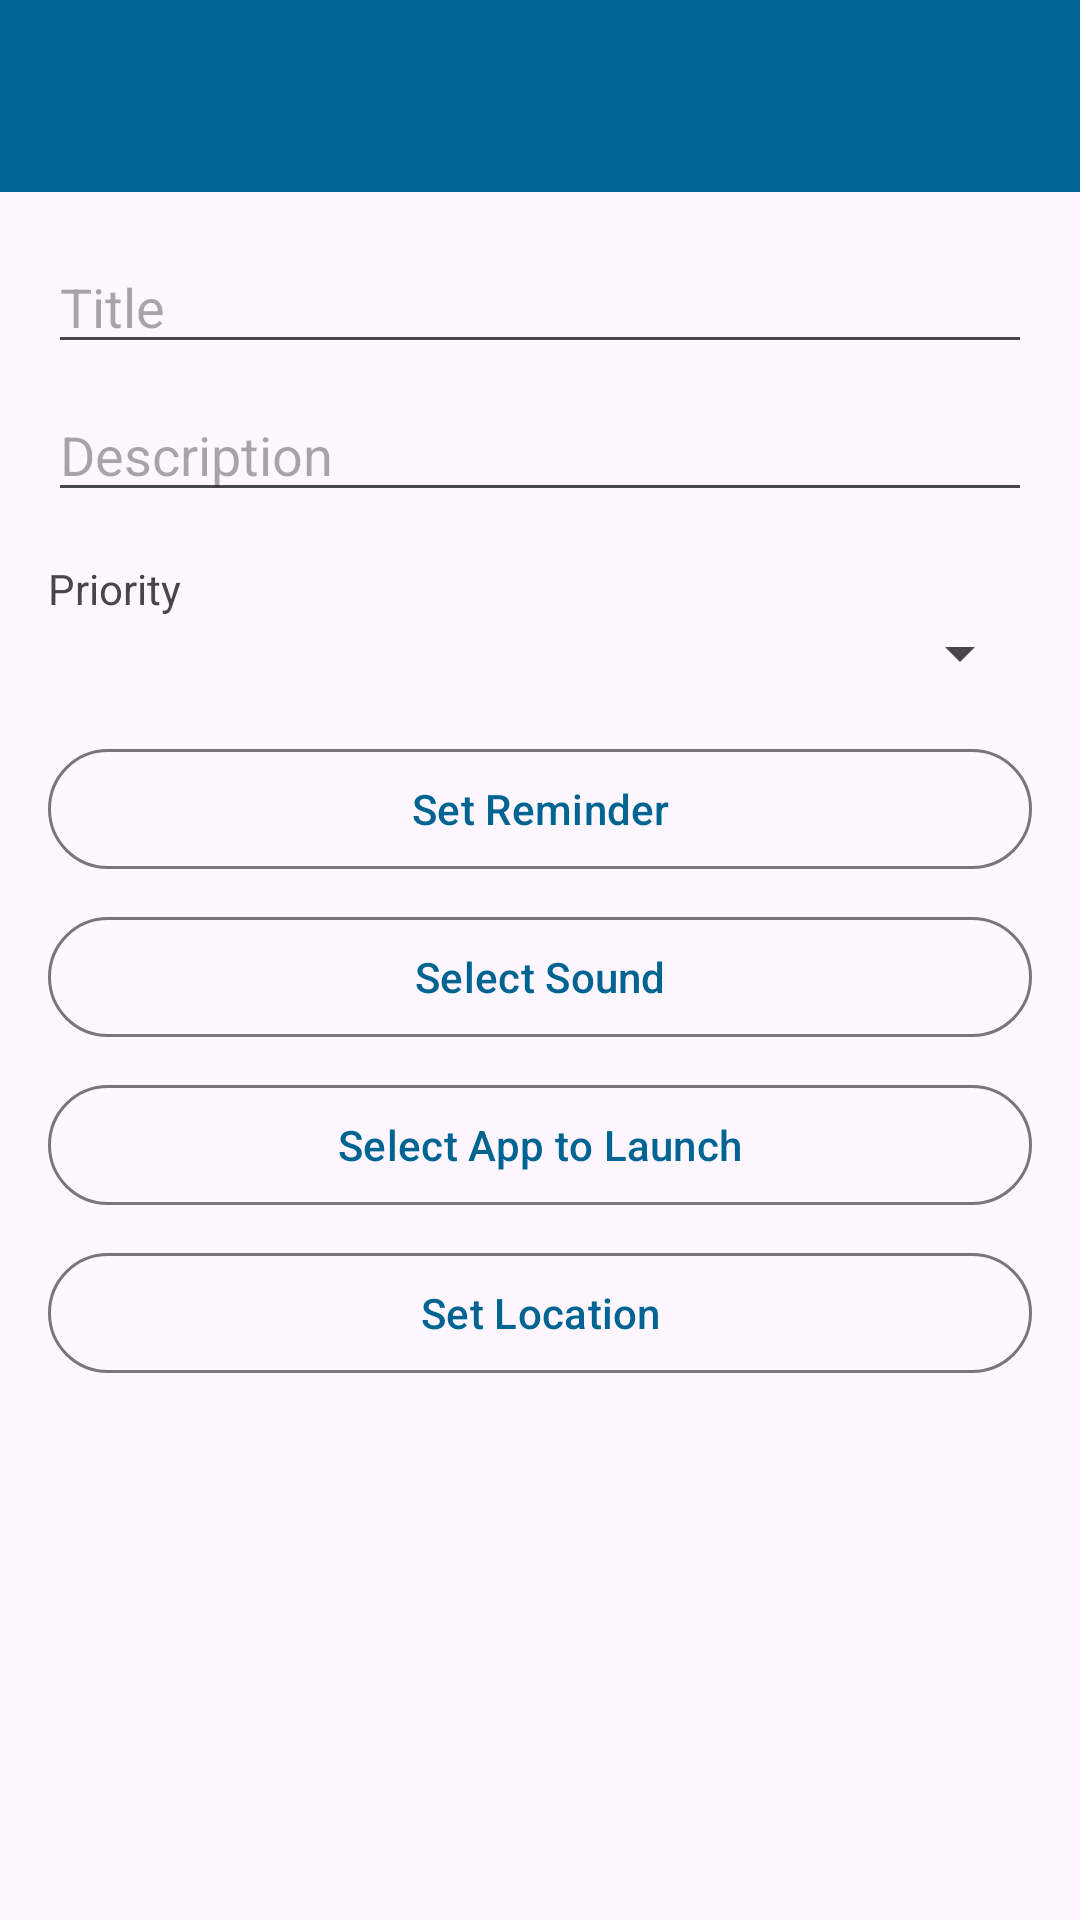

This screen was rendered from an Android layout file. Write that file and the resources it references.
<!-- AndroidManifest.xml: application theme Theme.GroupAssignmentGroup8 -->
<!-- res/layout/activity_add_edit_task.xml -->
<?xml version="1.0" encoding="utf-8"?>
<LinearLayout xmlns:android="http://schemas.android.com/apk/res/android"
    xmlns:tools="http://schemas.android.com/tools"
    android:layout_width="match_parent"
    android:layout_height="match_parent"
    android:orientation="vertical"
    tools:context=".AddEditTaskActivity">

    <com.google.android.material.appbar.AppBarLayout
        android:layout_width="match_parent"
        android:layout_height="wrap_content"
        android:theme="@style/ThemeOverlay.AppCompat.Dark.ActionBar">

        <androidx.appcompat.widget.Toolbar
            android:id="@+id/toolbar"
            android:layout_width="match_parent"
            android:layout_height="?attr/actionBarSize"
            android:background="?attr/colorPrimary" />

    </com.google.android.material.appbar.AppBarLayout>

    <LinearLayout
        android:layout_width="match_parent"
        android:layout_height="match_parent"
        android:orientation="vertical"
        android:padding="16dp">

        <EditText
            android:id="@+id/edit_text_title"
            android:layout_width="match_parent"
            android:layout_height="wrap_content"
            android:hint="Title"
            android:inputType="text" />

        <EditText
            android:id="@+id/edit_text_description"
            android:layout_width="match_parent"
            android:layout_height="wrap_content"
            android:layout_marginTop="8dp"
            android:hint="Description"
            android:inputType="textMultiLine" />

        <TextView
            android:layout_width="wrap_content"
            android:layout_height="wrap_content"
            android:layout_marginTop="16dp"
            android:text="Priority" />

        <Spinner
            android:id="@+id/spinner_priority"
            android:layout_width="match_parent"
            android:layout_height="wrap_content" />

        <LinearLayout
            android:layout_width="match_parent"
            android:layout_height="wrap_content"
            android:orientation="horizontal"
            android:gravity="center_vertical"
            android:layout_marginTop="16dp">

            <com.google.android.material.button.MaterialButton
                android:id="@+id/button_set_reminder"
                android:layout_width="0dp"
                android:layout_height="wrap_content"
                android:layout_weight="1"
                android:text="Set Reminder"
                style="?attr/materialButtonOutlinedStyle" />

            <ImageButton
                android:id="@+id/button_clear_reminder"
                android:layout_width="wrap_content"
                android:layout_height="wrap_content"
                android:src="@drawable/ic_close"
                android:background="?attr/selectableItemBackgroundBorderless"
                android:visibility="gone"
                android:contentDescription="Clear Reminder" />
        </LinearLayout>

        <LinearLayout
            android:layout_width="match_parent"
            android:layout_height="wrap_content"
            android:orientation="horizontal"
            android:gravity="center_vertical"
            android:layout_marginTop="8dp">

            <com.google.android.material.button.MaterialButton
                android:id="@+id/button_select_sound"
                android:layout_width="0dp"
                android:layout_height="wrap_content"
                android:layout_weight="1"
                android:text="Select Sound"
                style="?attr/materialButtonOutlinedStyle" />

            <ImageButton
                android:id="@+id/button_clear_sound"
                android:layout_width="wrap_content"
                android:layout_height="wrap_content"
                android:src="@drawable/ic_close"
                android:background="?attr/selectableItemBackgroundBorderless"
                android:visibility="gone"
                android:contentDescription="Clear Sound" />
        </LinearLayout>

        <LinearLayout
            android:layout_width="match_parent"
            android:layout_height="wrap_content"
            android:orientation="horizontal"
            android:gravity="center_vertical"
            android:layout_marginTop="8dp">

            <com.google.android.material.button.MaterialButton
                android:id="@+id/button_select_app"
                android:layout_width="0dp"
                android:layout_height="wrap_content"
                android:layout_weight="1"
                android:text="Select App to Launch"
                style="?attr/materialButtonOutlinedStyle" />

            <ImageButton
                android:id="@+id/button_clear_app"
                android:layout_width="wrap_content"
                android:layout_height="wrap_content"
                android:src="@drawable/ic_close"
                android:background="?attr/selectableItemBackgroundBorderless"
                android:visibility="gone"
                android:contentDescription="Clear App" />
        </LinearLayout>

        <LinearLayout
            android:layout_width="match_parent"
            android:layout_height="wrap_content"
            android:orientation="horizontal"
            android:gravity="center_vertical"
            android:layout_marginTop="8dp">

            <com.google.android.material.button.MaterialButton
                android:id="@+id/button_set_location"
                android:layout_width="0dp"
                android:layout_height="wrap_content"
                android:layout_weight="1"
                android:text="Set Location"
                style="?attr/materialButtonOutlinedStyle" />

            <ImageButton
                android:id="@+id/button_clear_location"
                android:layout_width="wrap_content"
                android:layout_height="wrap_content"
                android:src="@drawable/ic_close"
                android:background="?attr/selectableItemBackgroundBorderless"
                android:visibility="gone"
                android:contentDescription="Clear Location" />
        </LinearLayout>

    </LinearLayout>

</LinearLayout>
<!-- resources referenced by this layout -->
<resources>
  <style name="Theme.GroupAssignmentGroup8" parent="Theme.Material3.DayNight.NoActionBar">
          
          <item name="colorPrimary">@color/md_theme_primary</item>
          <item name="colorOnPrimary">@color/md_theme_onPrimary</item>
          <item name="colorPrimaryContainer">@color/md_theme_primaryContainer</item>
          <item name="colorOnPrimaryContainer">@color/md_theme_onPrimaryContainer</item>
          
          <item name="colorSecondary">@color/md_theme_secondary</item>
          <item name="colorOnSecondary">@color/md_theme_onSecondary</item>
          <item name="colorSecondaryContainer">@color/md_theme_secondaryContainer</item>
          <item name="colorOnSecondaryContainer">@color/md_theme_onSecondaryContainer</item>
          
          <item name="android:statusBarColor">?attr/colorPrimary</item>
          
      </style>
  <color name="md_theme_primary">#006493</color>
  <color name="md_theme_onPrimary">#FFFFFF</color>
  <color name="md_theme_primaryContainer">#C9E6FF</color>
  <color name="md_theme_onPrimaryContainer">#001E30</color>
  <color name="md_theme_secondary">#50606E</color>
  <color name="md_theme_onSecondary">#FFFFFF</color>
  <color name="md_theme_secondaryContainer">#D3E5F5</color>
  <color name="md_theme_onSecondaryContainer">#0C1D29</color>
</resources>
